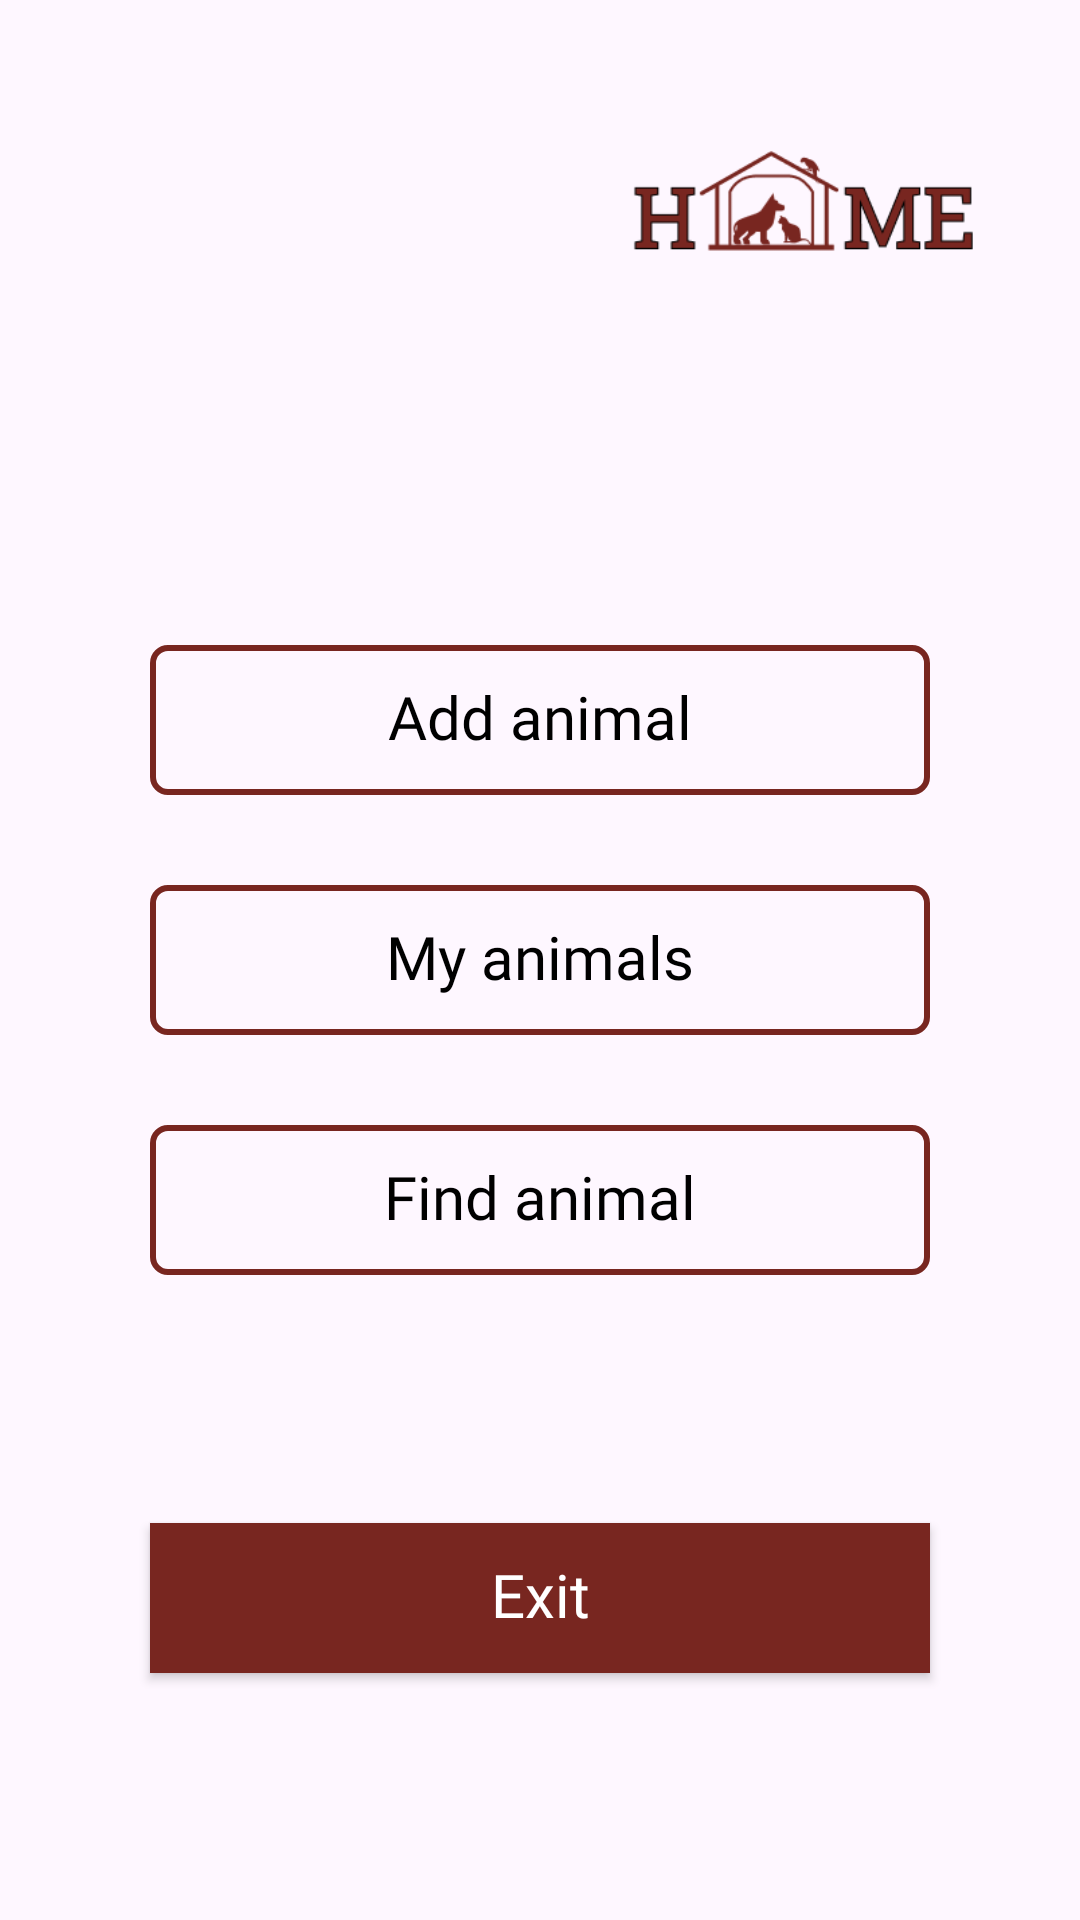

The Android layout XML behind this screen, and the referenced resources:
<!-- AndroidManifest.xml: application theme Theme.PetHome -->
<!-- res/layout/menu_layout.xml -->
<?xml version="1.0" encoding="utf-8"?>
<androidx.constraintlayout.widget.ConstraintLayout xmlns:android="http://schemas.android.com/apk/res/android"
    xmlns:app="http://schemas.android.com/apk/res-auto"
    xmlns:tools="http://schemas.android.com/tools"
    android:layout_width="match_parent"
    android:layout_height="match_parent">

    <ImageView
        android:id="@+id/imLogo"
        android:layout_width="135dp"
        android:layout_height="56dp"
        android:layout_marginTop="45dp"
        android:layout_marginEnd="20dp"
        app:layout_constraintEnd_toEndOf="parent"
        app:layout_constraintTop_toTopOf="parent"
        app:srcCompat="@drawable/logo" />

    <androidx.constraintlayout.widget.Guideline
        android:id="@+id/guideline"
        android:layout_width="wrap_content"
        android:layout_height="wrap_content"
        android:orientation="horizontal"
        app:layout_constraintGuide_percent="0.5" />

    <LinearLayout
        android:id="@+id/linearLayout"
        android:layout_width="match_parent"
        android:layout_height="wrap_content"
        android:orientation="vertical"
        app:layout_constraintBottom_toTopOf="@+id/guideline"
        app:layout_constraintEnd_toEndOf="parent"
        app:layout_constraintStart_toStartOf="parent"
        app:layout_constraintTop_toTopOf="@+id/guideline">

        <androidx.appcompat.widget.AppCompatButton
            android:id="@+id/btAddAnimal"
            android:layout_width="match_parent"
            android:layout_height="50dp"
            android:layout_marginHorizontal="50dp"
            android:background="@drawable/button_bg2"
            android:textColor="@drawable/bt_text_color_selector"
            android:fontFamily="@font/poppins"
            android:includeFontPadding="false"
            android:text="Add animal"
            android:textAllCaps="false"
            android:textSize="20sp"

            app:layout_constraintEnd_toEndOf="parent"
            app:layout_constraintStart_toStartOf="parent" />

        <androidx.appcompat.widget.AppCompatButton
            android:id="@+id/btMyAnimals"
            android:layout_width="match_parent"
            android:layout_height="50dp"
            android:layout_marginHorizontal="50dp"
            android:layout_marginTop="30dp"
            android:background="@drawable/button_bg2"
            android:textColor="@drawable/bt_text_color_selector"
            android:fontFamily="@font/poppins"
            android:includeFontPadding="false"
            android:text="My animals"
            android:textAllCaps="false"
            android:textSize="20sp" />

        <androidx.appcompat.widget.AppCompatButton
            android:id="@+id/btFindAnimal"
            android:layout_width="match_parent"
            android:layout_height="50dp"
            android:layout_marginHorizontal="50dp"
            android:layout_marginTop="30dp"
            android:background="@drawable/button_bg2"
            android:textColor="@drawable/bt_text_color_selector"
            android:fontFamily="@font/poppins"
            android:includeFontPadding="false"
            android:text="Find animal"
            android:textAllCaps="false"
            android:textSize="20sp" />
    </LinearLayout>

    <androidx.appcompat.widget.AppCompatButton
        android:id="@+id/btExit"
        android:layout_width="match_parent"
        android:layout_height="50dp"
        android:layout_marginHorizontal="50dp"
        android:background="#782620"
        android:fontFamily="@font/poppins"
        android:includeFontPadding="false"
        android:text="Exit"
        android:textColor="@color/white"
        android:textAllCaps="false"
        android:textSize="20sp"
        app:layout_constraintBottom_toBottomOf="parent"
        app:layout_constraintEnd_toEndOf="parent"
        app:layout_constraintStart_toStartOf="parent"
        app:layout_constraintTop_toBottomOf="@+id/linearLayout" />
</androidx.constraintlayout.widget.ConstraintLayout>
<!-- resources referenced by this layout -->
<resources>
  <color name="white">#FFFFFFFF</color>
  <!-- drawable bt_text_color_selector (drawable) -->
  <?xml version="1.0" encoding="utf-8"?>
  <selector xmlns:android="http://schemas.android.com/apk/res/android">
      <item android:state_pressed="true" android:color="@color/white" />
      <item android:state_focused="true" android:color="@color/grey" /> 
      <item android:color="@color/black" />
  </selector>
  <!-- drawable button_bg2 (drawable) -->
  <?xml version="1.0" encoding="utf-8"?>
  <selector xmlns:android="http://schemas.android.com/apk/res/android">
  
      
      <item android:state_pressed="true">
  
          <shape>
              <solid android:color="#422828" /> 
              <corners android:radius="5dp" />
              <size android:width="30dp" android:height="10dp" />
          </shape>
      </item>
  
      
      <item>
          <shape>
              <stroke android:color="#782620" android:width="2dp" />
              <corners android:radius="5dp" />
              <size android:width="30dp" android:height="10dp" />
          </shape>
      </item>
  
  </selector>
  <!-- drawable logo: png bitmap (drawable, 6191 bytes) -->
  <style name="Theme.PetHome" parent="Base.Theme.PetHome" />
  <color name="grey">#FF877B7B</color>
  <color name="black">#FF000000</color>
  <style name="Base.Theme.PetHome" parent="Theme.Material3.Light.NoActionBar">
          
  
          <item name="android:windowTranslucentStatus">true</item>
  
          <item name="android:windowLightStatusBar">true</item>
          <item name="android:forceDarkAllowed">false</item>
      </style>
</resources>
